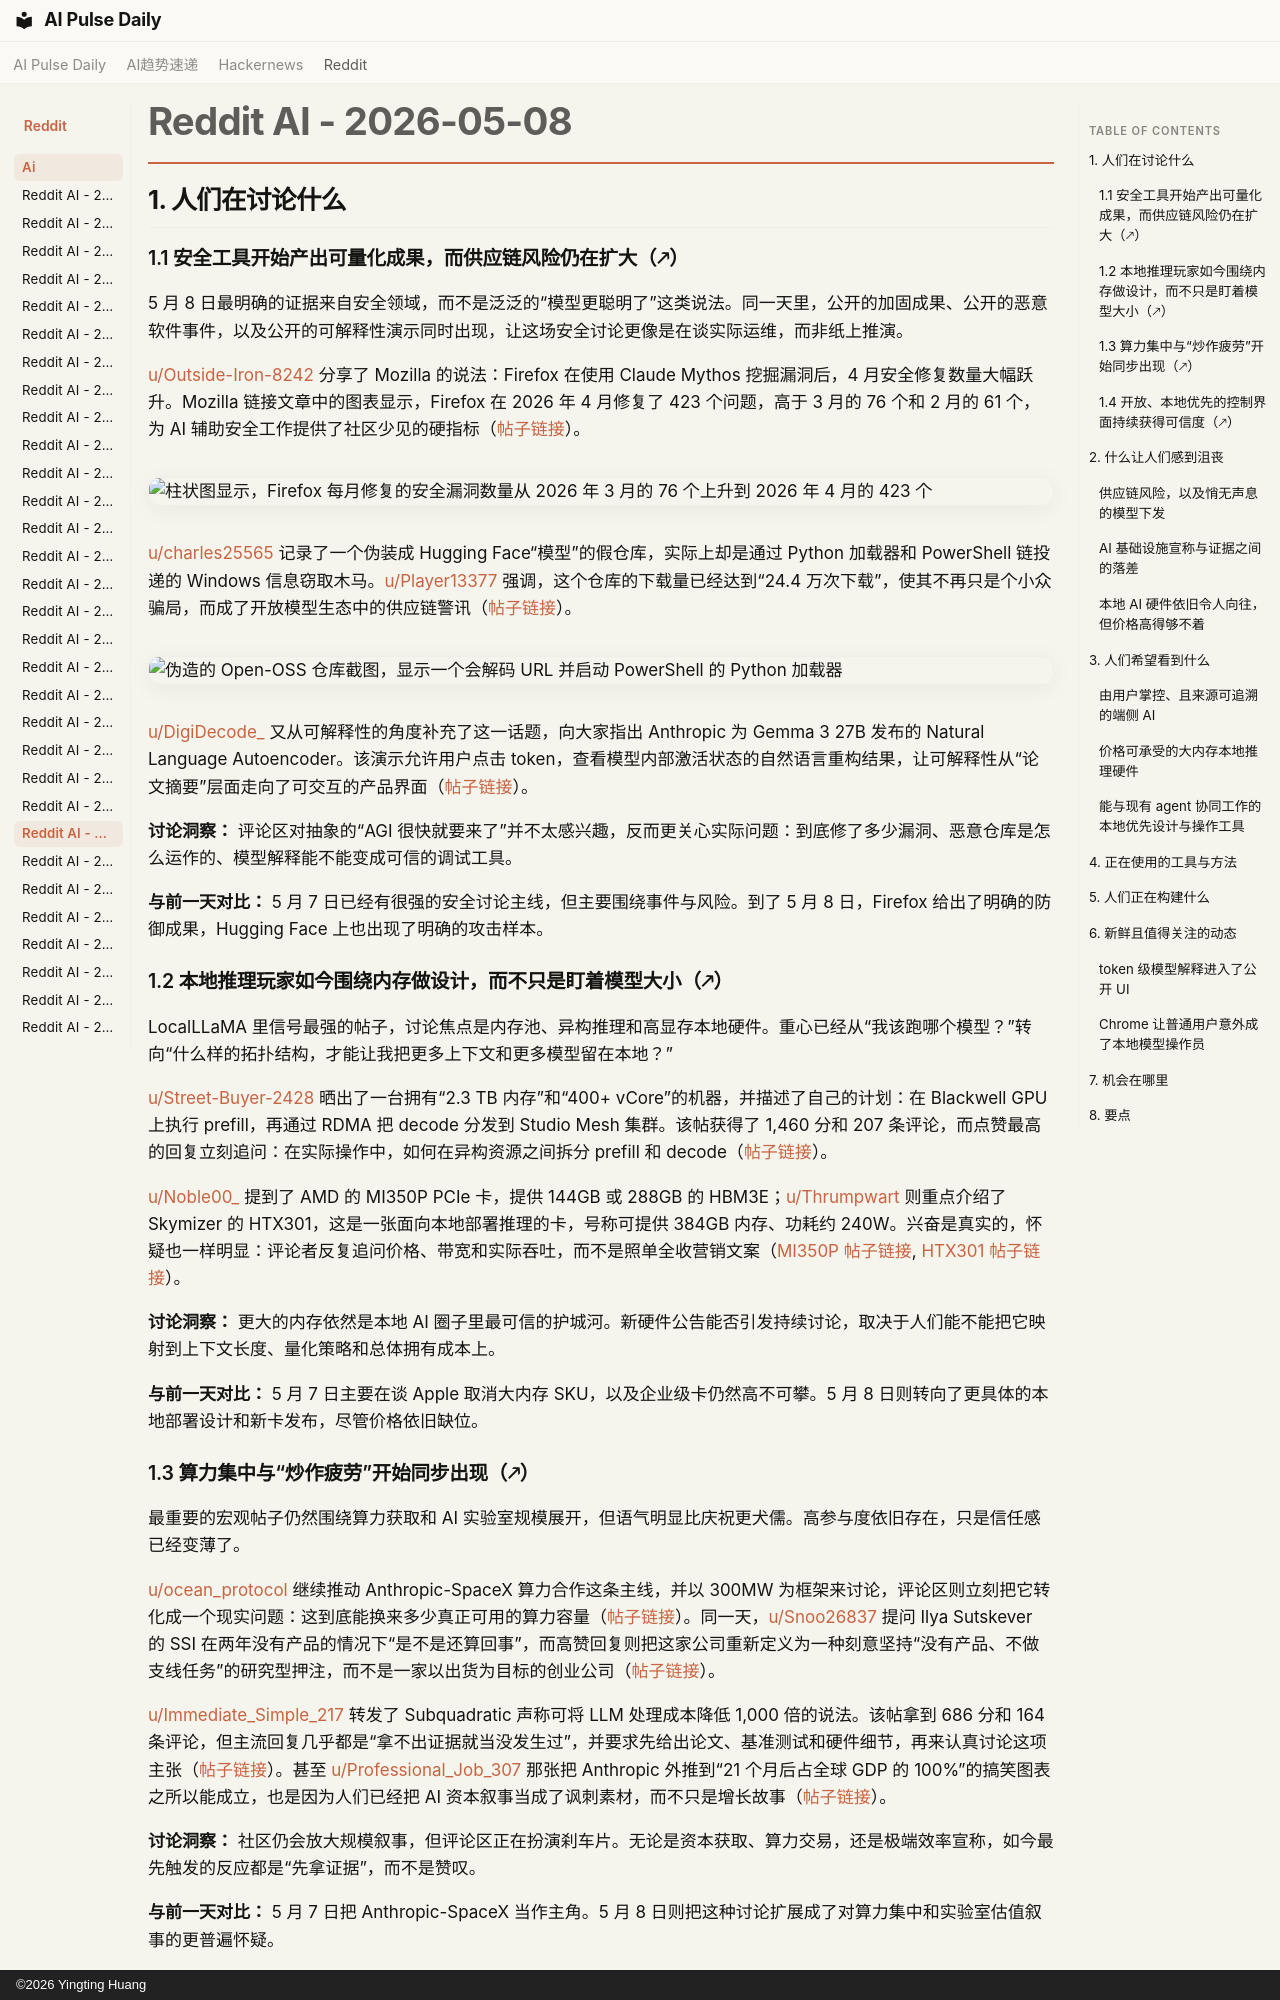

repository: vibewatch/vibewatch.github.io · page: reddit/ai/2026-05-08.zh/index.html · generator: mkdocs · copyright: ©2026 Yingting Huang

# Reddit AI - 2026-05-08

## 1. 人们在讨论什么

### 1.1 安全工具开始产出可量化成果，而供应链风险仍在扩大（🡕）

5 月 8 日最明确的证据来自安全领域，而不是泛泛的“模型更聪明了”这类说法。同一天里，公开的加固成果、公开的恶意软件事件，以及公开的可解释性演示同时出现，让这场安全讨论更像是在谈实际运维，而非纸上推演。

[u/Outside-Iron-8242](https://www.reddit.com/user/Outside-Iron-8242) 分享了 Mozilla 的说法：Firefox 在使用 Claude Mythos 挖掘漏洞后，4 月安全修复数量大幅跃升。Mozilla 链接文章中的图表显示，Firefox 在 2026 年 4 月修复了 423 个问题，高于 3 月的 76 个和 2 月的 61 个，为 AI 辅助安全工作提供了社区少见的硬指标（[帖子链接](https://www.reddit.com/r/singularity/comments/1t6rmrz/firefox_reports_a_massive_april_spike_in_security/)）。

![柱状图显示，Firefox 每月修复的安全漏洞数量从 2026 年 3 月的 76 个上升到 2026 年 4 月的 423 个](https://i.redd.it/7jbvcfs6zszg1.png)

[u/charles25565](https://www.reddit.com/user/charles25565) 记录了一个伪装成 Hugging Face“模型”的假仓库，实际上却是通过 Python 加载器和 PowerShell 链投递的 Windows 信息窃取木马。[u/Player13377](https://www.reddit.com/user/Player13377) 强调，这个仓库的下载量已经达到“24.4 万次下载”，使其不再只是个小众骗局，而成了开放模型生态中的供应链警讯（[帖子链接](https://www.reddit.com/r/LocalLLaMA/comments/1t6febk/warning_openossprivacyfilter_malware/)）。

![伪造的 Open-OSS 仓库截图，显示一个会解码 URL 并启动 PowerShell 的 Python 加载器](https://preview.redd.it/socmn6sevqzg1.jpeg?width=1080&format=pjpg&auto=webp&s=0e975b5e92dba4ce518b5f1a76fadb9d7d97afb7)

[u/DigiDecode_](https://www.reddit.com/user/DigiDecode_) 又从可解释性的角度补充了这一话题，向大家指出 Anthropic 为 Gemma 3 27B 发布的 Natural Language Autoencoder。该演示允许用户点击 token，查看模型内部激活状态的自然语言重构结果，让可解释性从“论文摘要”层面走向了可交互的产品界面（[帖子链接](https://www.reddit.com/r/LocalLLaMA/comments/1t6u1os/you_can_now_read_gemma_3s_mind/)）。

**讨论洞察：** 评论区对抽象的“AGI 很快就要来了”并不太感兴趣，反而更关心实际问题：到底修了多少漏洞、恶意仓库是怎么运作的、模型解释能不能变成可信的调试工具。

**与前一天对比：** 5 月 7 日已经有很强的安全讨论主线，但主要围绕事件与风险。到了 5 月 8 日，Firefox 给出了明确的防御成果，Hugging Face 上也出现了明确的攻击样本。

### 1.2 本地推理玩家如今围绕内存做设计，而不只是盯着模型大小（🡕）

LocalLLaMA 里信号最强的帖子，讨论焦点是内存池、异构推理和高显存本地硬件。重心已经从“我该跑哪个模型？”转向“什么样的拓扑结构，才能让我把更多上下文和更多模型留在本地？”

[u/Street-Buyer-2428](https://www.reddit.com/user/Street-Buyer-2428) 晒出了一台拥有“2.3 TB 内存”和“400+ vCore”的机器，并描述了自己的计划：在 Blackwell GPU 上执行 prefill，再通过 RDMA 把 decode 分发到 Studio Mesh 集群。该帖获得了 1,460 分和 207 条评论，而点赞最高的回复立刻追问：在实际操作中，如何在异构资源之间拆分 prefill 和 decode（[帖子链接](https://www.reddit.com/r/LocalLLaMA/comments/1t6pw92/collected_the_infinity_stones/)）。

[u/Noble00_](https://www.reddit.com/user/Noble00_) 提到了 AMD 的 MI350P PCIe 卡，提供 144GB 或 288GB 的 HBM3E；[u/Thrumpwart](https://www.reddit.com/user/Thrumpwart) 则重点介绍了 Skymizer 的 HTX301，这是一张面向本地部署推理的卡，号称可提供 384GB 内存、功耗约 240W。兴奋是真实的，怀疑也一样明显：评论者反复追问价格、带宽和实际吞吐，而不是照单全收营销文案（[MI350P 帖子链接](https://www.reddit.com/r/LocalLLaMA/comments/1t6b2x8/amd_intros_instinct_mi350p_accelerator_cdna_4/), [HTX301 帖子链接](https://www.reddit.com/r/LocalLLaMA/comments/1t6tvfw/taiwanese_company_skymizer_announces_htx301_pcie/)）。

**讨论洞察：** 更大的内存依然是本地 AI 圈子里最可信的护城河。新硬件公告能否引发持续讨论，取决于人们能不能把它映射到上下文长度、量化策略和总体拥有成本上。

**与前一天对比：** 5 月 7 日主要在谈 Apple 取消大内存 SKU，以及企业级卡仍然高不可攀。5 月 8 日则转向了更具体的本地部署设计和新卡发布，尽管价格依旧缺位。
